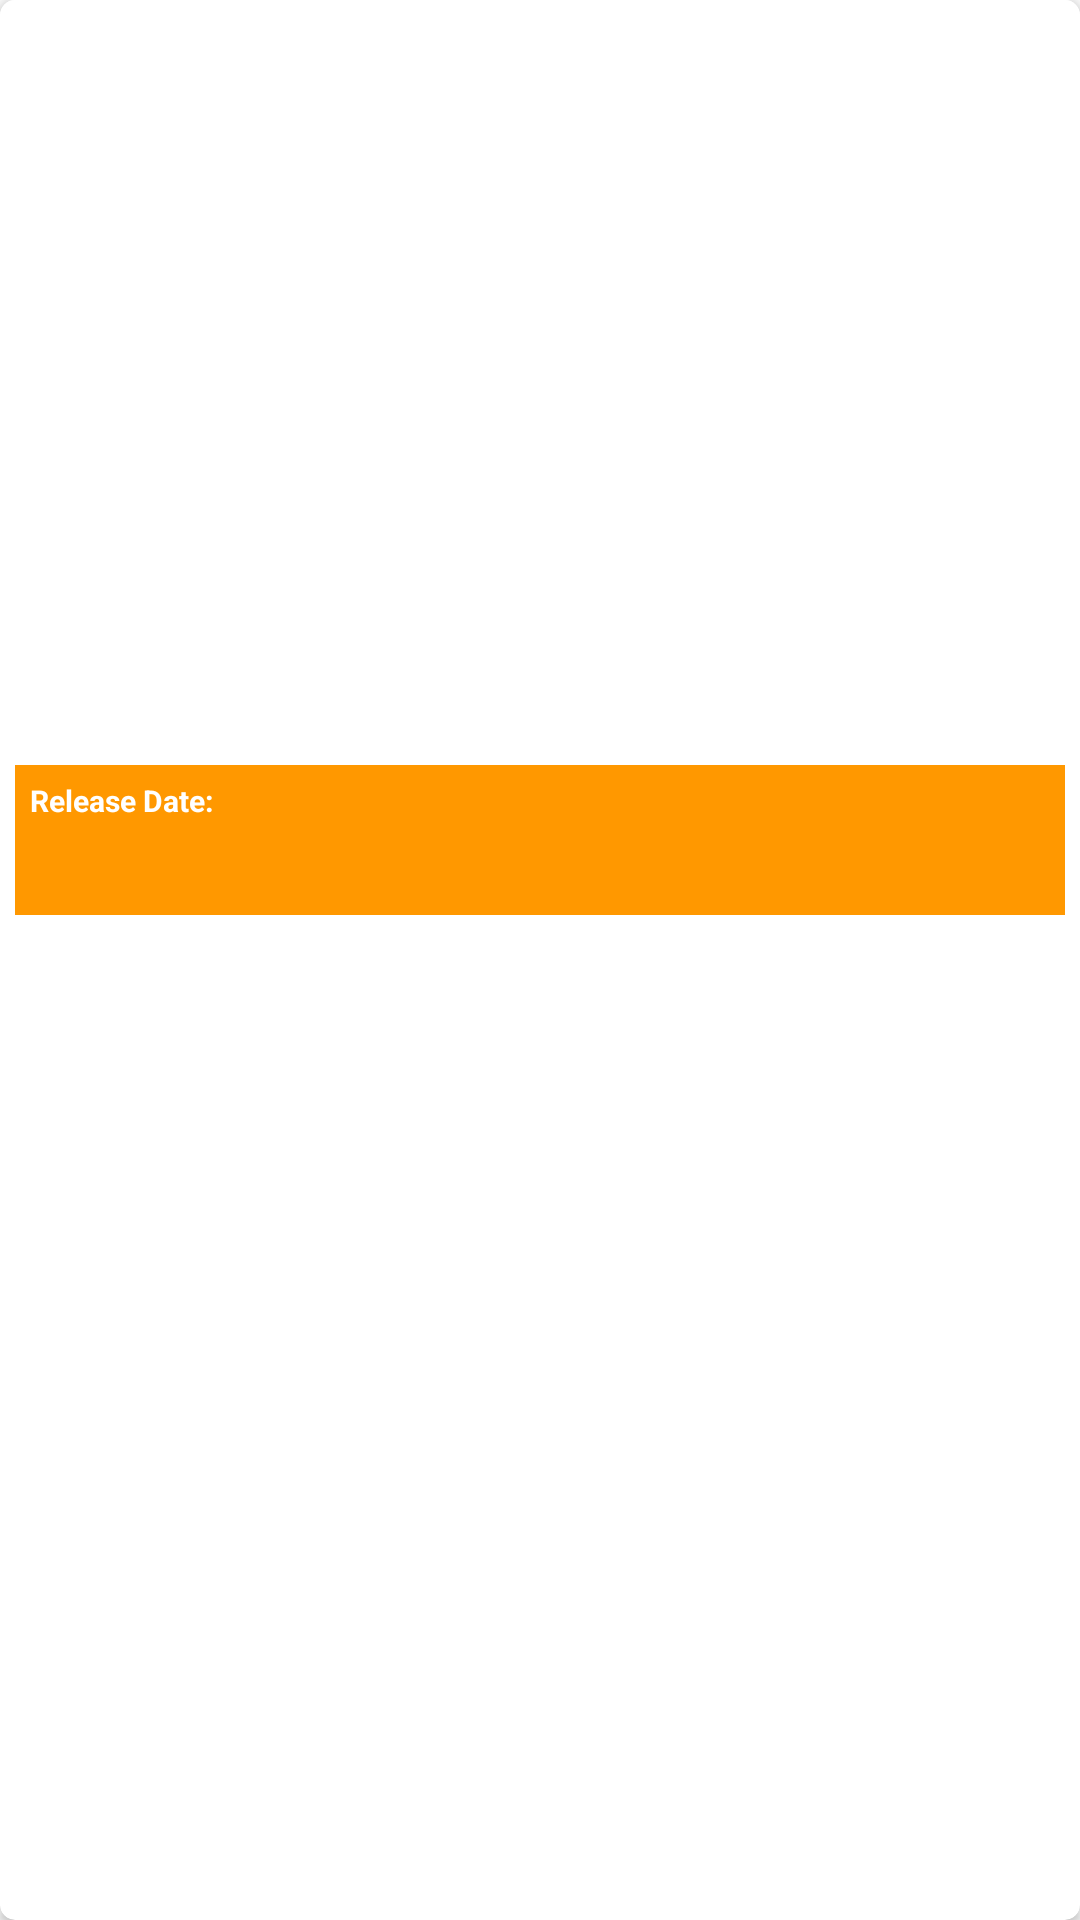

Android layout source for this screen:
<!-- AndroidManifest.xml: application theme CustomActionBarTheme -->
<!-- res/layout/r_movie.xml -->
<?xml version="1.0" encoding="utf-8"?>
<android.support.v7.widget.CardView xmlns:android="http://schemas.android.com/apk/res/android"
    xmlns:card_view="http://schemas.android.com/apk/res-auto"
    xmlns:tools="http://schemas.android.com/tools"
    android:id="@+id/card_view"
    android:layout_width="match_parent"
    android:layout_height="wrap_content"
    android:layout_margin="@dimen/unit_5"
    card_view:cardCornerRadius="@dimen/unit_5">

    <RelativeLayout
        android:id="@+id/llWrapper"
        android:layout_width="match_parent"
        android:layout_height="wrap_content"
        android:background="@drawable/row_item_background"
        android:clickable="true"
        android:orientation="vertical"
        android:padding="@dimen/unit_5">

        <ImageView
            android:id="@+id/iv_movie_poster"
            android:layout_width="match_parent"
            android:layout_height="250dp"
            android:contentDescription="@string/app_name"
            android:scaleType="fitXY"
            tools:src="@drawable/placeholder" />

        <RelativeLayout
            android:layout_width="match_parent"
            android:layout_height="@dimen/unit_50"
            android:layout_below="@id/iv_movie_poster"
            android:background="@color/accent"
            android:padding="@dimen/unit_5">

            <TextView
                android:id="@+id/releaseDateLabel"
                android:layout_width="wrap_content"
                android:layout_height="wrap_content"
                android:layout_marginRight="@dimen/unit_2"
                android:text="@string/releaseDate"
                android:textColor="@color/white"
                android:textSize="@dimen/text_10"
                android:textStyle="bold" />

            <TextView
                android:id="@+id/releaseDate"
                android:layout_width="wrap_content"
                android:layout_height="wrap_content"
                android:layout_toEndOf="@+id/releaseDateLabel"
                android:layout_toRightOf="@+id/releaseDateLabel"
                android:textColor="@color/white"
                android:textSize="@dimen/text_10"
                tools:text="Test" />

            <ImageView
                android:id="@+id/rating"
                android:layout_width="@dimen/unit_20"
                android:layout_height="@dimen/unit_20"
                android:layout_below="@id/releaseDateLabel"
                android:layout_marginRight="@dimen/unit_2"
                tools:src="@drawable/placeholder" />

            <TextView
                android:id="@+id/voteAverage"
                android:layout_width="wrap_content"
                android:layout_height="@dimen/unit_30"
                android:layout_below="@id/releaseDateLabel"
                android:layout_toEndOf="@+id/rating"
                android:layout_toRightOf="@+id/rating"
                android:gravity="center_vertical"
                android:textColor="@color/white"
                android:textSize="@dimen/text_10"
                android:textStyle="bold"
                tools:text="10.0/10" />

        </RelativeLayout>
    </RelativeLayout>
</android.support.v7.widget.CardView>
<!-- resources referenced by this layout -->
<resources>
  <color name="accent">#FF9800</color>
  <color name="white">#ffffffff</color>
  <dimen name="text_10">10sp</dimen>
  <dimen name="unit_2">2dp</dimen>
  <dimen name="unit_20">20dp</dimen>
  <dimen name="unit_30">30dp</dimen>
  <dimen name="unit_5">5dp</dimen>
  <dimen name="unit_50">50dp</dimen>
  <!-- drawable placeholder: png bitmap (drawable, 5313 bytes) -->
  <!-- drawable row_item_background (drawable) -->
  <?xml version="1.0" encoding="utf-8"?>
  <selector xmlns:android="http://schemas.android.com/apk/res/android">
      <item android:state_activated="true">
          <shape>
              <solid android:color="@color/primary" />
          </shape>
      </item>
      <item android:state_pressed="true">
          <shape>
              <solid android:color="@color/primary" />
          </shape>
      </item>
      <item>
          <shape>
              <solid android:color="@color/white" />
          </shape>
      </item>
  </selector>
  <string name="app_name">Popular Movies</string>
  <string name="releaseDate">Release Date:</string>
  <style name="CustomActionBarTheme" parent="AppTheme">
          <item name="android:actionModeBackground">@color/primary</item>
          <item name="android:actionBarStyle">@style/MyActionBar</item>
          <item name="android:actionBarTabTextStyle">@style/MyActionBarTabText</item>
          <item name="android:actionMenuTextColor">@color/white</item>
          <item name="titleTextAppearance">@style/CustomToolBarTheme.Text</item>
          
  
          <item name="actionModeBackground">@color/primary</item>
          <item name="actionBarStyle">@style/MyActionBar</item>
          <item name="actionBarTabTextStyle">@style/MyActionBarTabText</item>
          <item name="actionMenuTextColor">@color/white</item>
          <item name="actionBarTheme">@style/CustomToolBarTheme</item>
      </style>
  <color name="primary">#2196F3</color>
  <style name="AppTheme" parent="AppTheme.Base">
          
      </style>
  <style name="MyActionBar" parent="Widget.AppCompat.Light.ActionBar.Solid.Inverse">
          <item name="android:background">@color/primary</item>
          <item name="android:titleTextStyle">@style/MyActionBarTitleText</item>
  
          
          <item name="background">@color/primary</item>
          <item name="titleTextStyle">@style/MyActionBarTitleText</item>
      </style>
  <style name="MyActionBarTabText" parent="@style/TextAppearance.AppCompat.Widget.ActionBar.Title">
          <item name="android:textColor">@color/white</item>
      </style>
  <style name="CustomToolBarTheme.Text" parent="TextAppearance.Widget.AppCompat.Toolbar.Title">
          
          <item name="android:textSize">@dimen/abc_text_size_title_material_toolbar</item>
          
          <item name="android:textColor">@color/white</item>
      </style>
  <style name="CustomToolBarTheme" parent="ThemeOverlay.AppCompat.ActionBar">
          <item name="android:textColorPrimary">@color/white</item>
          <item name="android:textColorSecondary">@color/secondary_text</item>
          <item name="colorAccent">@color/accent</item>
      </style>
  <style name="AppTheme.Base" parent="Theme.AppCompat.Light.NoActionBar">
          <item name="colorPrimary">@color/primary</item>
          <item name="colorPrimaryDark">@color/primary_dark</item>
          <item name="colorAccent">@color/accent</item>
      </style>
  <style name="MyActionBarTitleText" parent="@style/TextAppearance.AppCompat.Widget.ActionBar.Title">
          <item name="android:textColor">@color/white</item>
  
      </style>
  <color name="secondary_text">#727272</color>
  <color name="primary_dark">#1976D2</color>
</resources>
